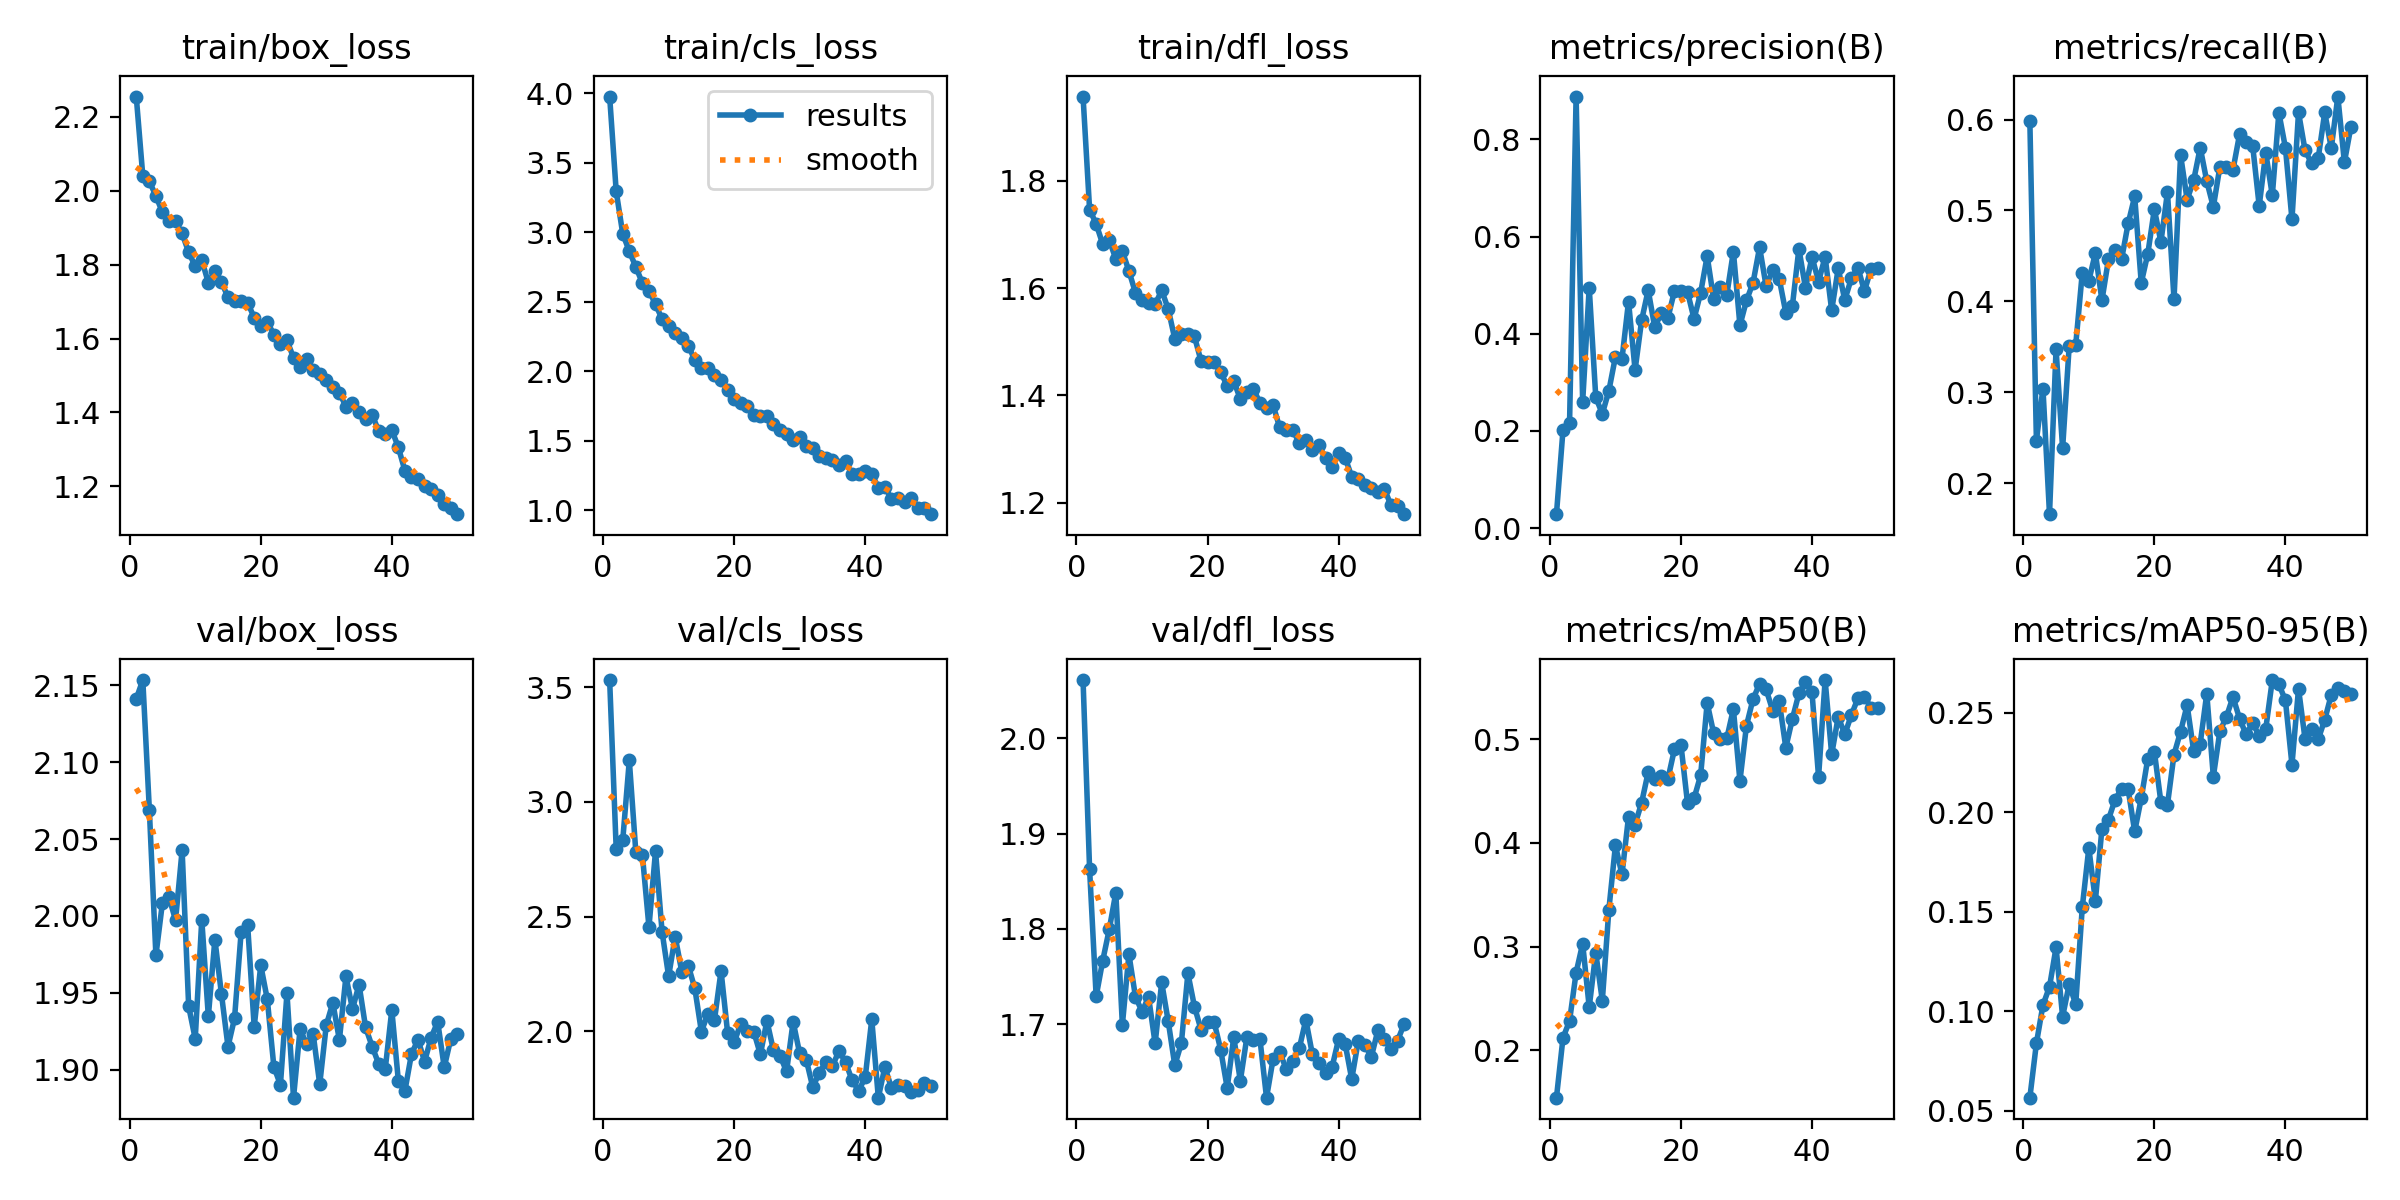

Source data for this figure (header and first rows):
epoch, time, train/box_loss, train/cls_loss, train/dfl_loss, metrics/precision(B), metrics/recall(B), metrics/mAP50(B), metrics/mAP50-95(B), val/box_loss, val/cls_loss, val/dfl_loss, lr/pg0, lr/pg1, lr/pg2
1, 13.17, 2.255, 3.977, 1.957, 0.0285, 0.5987, 0.1541, 0.05664, 2.141, 3.53, 2.061, 0.06769, 0.0003264, 0.0003264
2, 23.1, 2.04, 3.294, 1.747, 0.202, 0.247, 0.2119, 0.08391, 2.153, 2.794, 1.862, 0.03467, 0.0006467, 0.0006467
3, 32.67, 2.026, 2.989, 1.72, 0.2159, 0.3042, 0.2282, 0.1032, 2.069, 2.834, 1.729, 0.001648, 0.0009537, 0.0009537
4, 42.1, 1.986, 2.863, 1.682, 0.8884, 0.1661, 0.2748, 0.1123, 1.974, 3.18, 1.767, 0.0009406, 0.0009406, 0.0009406
5, 51.52, 1.942, 2.75, 1.69, 0.2596, 0.3474, 0.3028, 0.1321, 2.009, 2.779, 1.8, 0.0009208, 0.0009208, 0.0009208
6, 60.9, 1.918, 2.634, 1.654, 0.495, 0.2385, 0.2415, 0.09731, 2.012, 2.767, 1.838, 0.000901, 0.000901, 0.000901
7, 70.31, 1.918, 2.579, 1.669, 0.2693, 0.3507, 0.2939, 0.1136, 1.997, 2.454, 1.699, 0.0008812, 0.0008812, 0.0008812
8, 79.73, 1.885, 2.482, 1.632, 0.2349, 0.3521, 0.2478, 0.1035, 2.043, 2.785, 1.773, 0.0008614, 0.0008614, 0.0008614
9, 89.17, 1.834, 2.375, 1.591, 0.2826, 0.4315, 0.3357, 0.1522, 1.941, 2.434, 1.729, 0.0008416, 0.0008416, 0.0008416
10, 98.7, 1.796, 2.323, 1.579, 0.3525, 0.4227, 0.3976, 0.182, 1.92, 2.24, 1.713, 0.0008218, 0.0008218, 0.0008218
11, 108.1, 1.813, 2.277, 1.572, 0.348, 0.4531, 0.3696, 0.1555, 1.998, 2.413, 1.729, 0.000802, 0.000802, 0.000802
12, 117.5, 1.751, 2.24, 1.57, 0.4663, 0.4011, 0.4253, 0.1917, 1.935, 2.26, 1.68, 0.0007822, 0.0007822, 0.0007822
13, 127, 1.784, 2.182, 1.596, 0.3253, 0.4464, 0.4178, 0.1963, 1.985, 2.286, 1.744, 0.0007624, 0.0007624, 0.0007624
14, 136.5, 1.754, 2.082, 1.561, 0.4278, 0.4569, 0.4389, 0.2062, 1.949, 2.187, 1.703, 0.0007426, 0.0007426, 0.0007426
15, 146, 1.712, 2.026, 1.505, 0.4898, 0.4464, 0.4684, 0.2118, 1.915, 1.999, 1.657, 0.0007228, 0.0007228, 0.0007228
16, 155.5, 1.703, 2.021, 1.514, 0.4133, 0.4857, 0.4616, 0.2114, 1.933, 2.076, 1.68, 0.000703, 0.000703, 0.000703
17, 165, 1.703, 1.975, 1.515, 0.4428, 0.5155, 0.4642, 0.1903, 1.989, 2.051, 1.753, 0.0006832, 0.0006832, 0.0006832
18, 174.5, 1.698, 1.94, 1.51, 0.4319, 0.4203, 0.4616, 0.2069, 1.994, 2.263, 1.719, 0.0006634, 0.0006634, 0.0006634
19, 183.8, 1.656, 1.862, 1.464, 0.4876, 0.4525, 0.4903, 0.2269, 1.928, 1.994, 1.694, 0.0006436, 0.0006436, 0.0006436
20, 193.3, 1.633, 1.797, 1.463, 0.4887, 0.5013, 0.4947, 0.2304, 1.968, 1.953, 1.703, 0.0006238, 0.0006238, 0.0006238
21, 203, 1.645, 1.768, 1.461, 0.4859, 0.4653, 0.4385, 0.205, 1.946, 2.032, 1.702, 0.000604, 0.000604, 0.000604
22, 212.7, 1.611, 1.746, 1.444, 0.4305, 0.52, 0.4431, 0.2037, 1.902, 2, 1.673, 0.0005842, 0.0005842, 0.0005842
23, 222.6, 1.585, 1.688, 1.417, 0.484, 0.4023, 0.4651, 0.2289, 1.89, 1.998, 1.633, 0.0005644, 0.0005644, 0.0005644
24, 232.2, 1.595, 1.678, 1.427, 0.5599, 0.561, 0.5353, 0.2404, 1.95, 1.899, 1.687, 0.0005446, 0.0005446, 0.0005446
25, 241.8, 1.548, 1.676, 1.393, 0.4708, 0.512, 0.5057, 0.2538, 1.882, 2.046, 1.641, 0.0005248, 0.0005248, 0.0005248
26, 251.7, 1.524, 1.622, 1.406, 0.4955, 0.5331, 0.4999, 0.2308, 1.926, 1.917, 1.686, 0.000505, 0.000505, 0.000505
27, 261.2, 1.544, 1.578, 1.412, 0.4805, 0.5691, 0.5011, 0.2344, 1.917, 1.893, 1.684, 0.0004852, 0.0004852, 0.0004852
28, 270.8, 1.516, 1.547, 1.386, 0.5691, 0.5321, 0.5293, 0.2596, 1.923, 1.825, 1.684, 0.0004654, 0.0004654, 0.0004654
29, 280.2, 1.505, 1.506, 1.377, 0.4172, 0.5039, 0.4599, 0.2178, 1.891, 2.042, 1.623, 0.0004456, 0.0004456, 0.0004456
30, 289.8, 1.487, 1.524, 1.382, 0.4685, 0.5481, 0.5134, 0.2406, 1.929, 1.903, 1.664, 0.0004258, 0.0004258, 0.0004258
31, 299.2, 1.468, 1.463, 1.34, 0.5048, 0.5475, 0.5389, 0.248, 1.944, 1.877, 1.671, 0.000406, 0.000406, 0.000406
32, 308.7, 1.454, 1.446, 1.336, 0.578, 0.5447, 0.5537, 0.2579, 1.919, 1.756, 1.653, 0.0003862, 0.0003862, 0.0003862
33, 318.1, 1.416, 1.391, 1.336, 0.4976, 0.5836, 0.5482, 0.247, 1.961, 1.82, 1.662, 0.0003664, 0.0003664, 0.0003664
34, 327.5, 1.425, 1.373, 1.311, 0.5307, 0.575, 0.5278, 0.2391, 1.939, 1.866, 1.675, 0.0003466, 0.0003466, 0.0003466
35, 337, 1.402, 1.362, 1.316, 0.513, 0.5714, 0.5366, 0.2447, 1.955, 1.848, 1.705, 0.0003268, 0.0003268, 0.0003268
36, 346.4, 1.382, 1.322, 1.299, 0.4434, 0.5049, 0.492, 0.2384, 1.928, 1.915, 1.668, 0.000307, 0.000307, 0.000307
37, 356, 1.394, 1.35, 1.307, 0.4569, 0.5636, 0.5197, 0.2418, 1.915, 1.865, 1.659, 0.0002872, 0.0002872, 0.0002872
38, 365.6, 1.349, 1.259, 1.282, 0.5752, 0.5165, 0.5444, 0.2663, 1.904, 1.786, 1.649, 0.0002674, 0.0002674, 0.0002674
39, 375.1, 1.343, 1.263, 1.266, 0.4944, 0.6076, 0.5554, 0.2642, 1.901, 1.741, 1.655, 0.0002476, 0.0002476, 0.0002476
40, 384.6, 1.352, 1.284, 1.292, 0.558, 0.569, 0.5453, 0.2561, 1.939, 1.799, 1.684, 0.0002278, 0.0002278, 0.0002278
41, 424.8, 1.306, 1.264, 1.284, 0.5075, 0.4902, 0.4637, 0.2238, 1.893, 2.052, 1.679, 0.000208, 0.000208, 0.000208
42, 434.4, 1.242, 1.161, 1.249, 0.5584, 0.6079, 0.5573, 0.262, 1.886, 1.711, 1.642, 0.0001882, 0.0001882, 0.0001882
43, 443.7, 1.224, 1.166, 1.244, 0.4482, 0.566, 0.4855, 0.2366, 1.91, 1.844, 1.683, 0.0001684, 0.0001684, 0.0001684
44, 453.2, 1.219, 1.082, 1.233, 0.5346, 0.5518, 0.5219, 0.2419, 1.92, 1.754, 1.678, 0.0001486, 0.0001486, 0.0001486
45, 462.7, 1.2, 1.089, 1.228, 0.4693, 0.5572, 0.5048, 0.2365, 1.905, 1.764, 1.666, 0.0001288, 0.0001288, 0.0001288
46, 472.1, 1.192, 1.059, 1.22, 0.5138, 0.6077, 0.5235, 0.2464, 1.921, 1.763, 1.694, 0.000109, 0.000109, 0.000109
47, 481.5, 1.177, 1.084, 1.225, 0.5361, 0.5685, 0.5396, 0.2589, 1.931, 1.735, 1.685, 8.92e-05, 8.92e-05, 8.92e-05
48, 491.1, 1.152, 1.014, 1.195, 0.4879, 0.6252, 0.5413, 0.2622, 1.902, 1.746, 1.674, 6.94e-05, 6.94e-05, 6.94e-05
49, 500.7, 1.141, 1.014, 1.193, 0.5332, 0.553, 0.5305, 0.2609, 1.92, 1.773, 1.683, 4.96e-05, 4.96e-05, 4.96e-05
50, 510.4, 1.125, 0.9708, 1.178, 0.5355, 0.5922, 0.5306, 0.2591, 1.923, 1.762, 1.7, 2.98e-05, 2.98e-05, 2.98e-05
